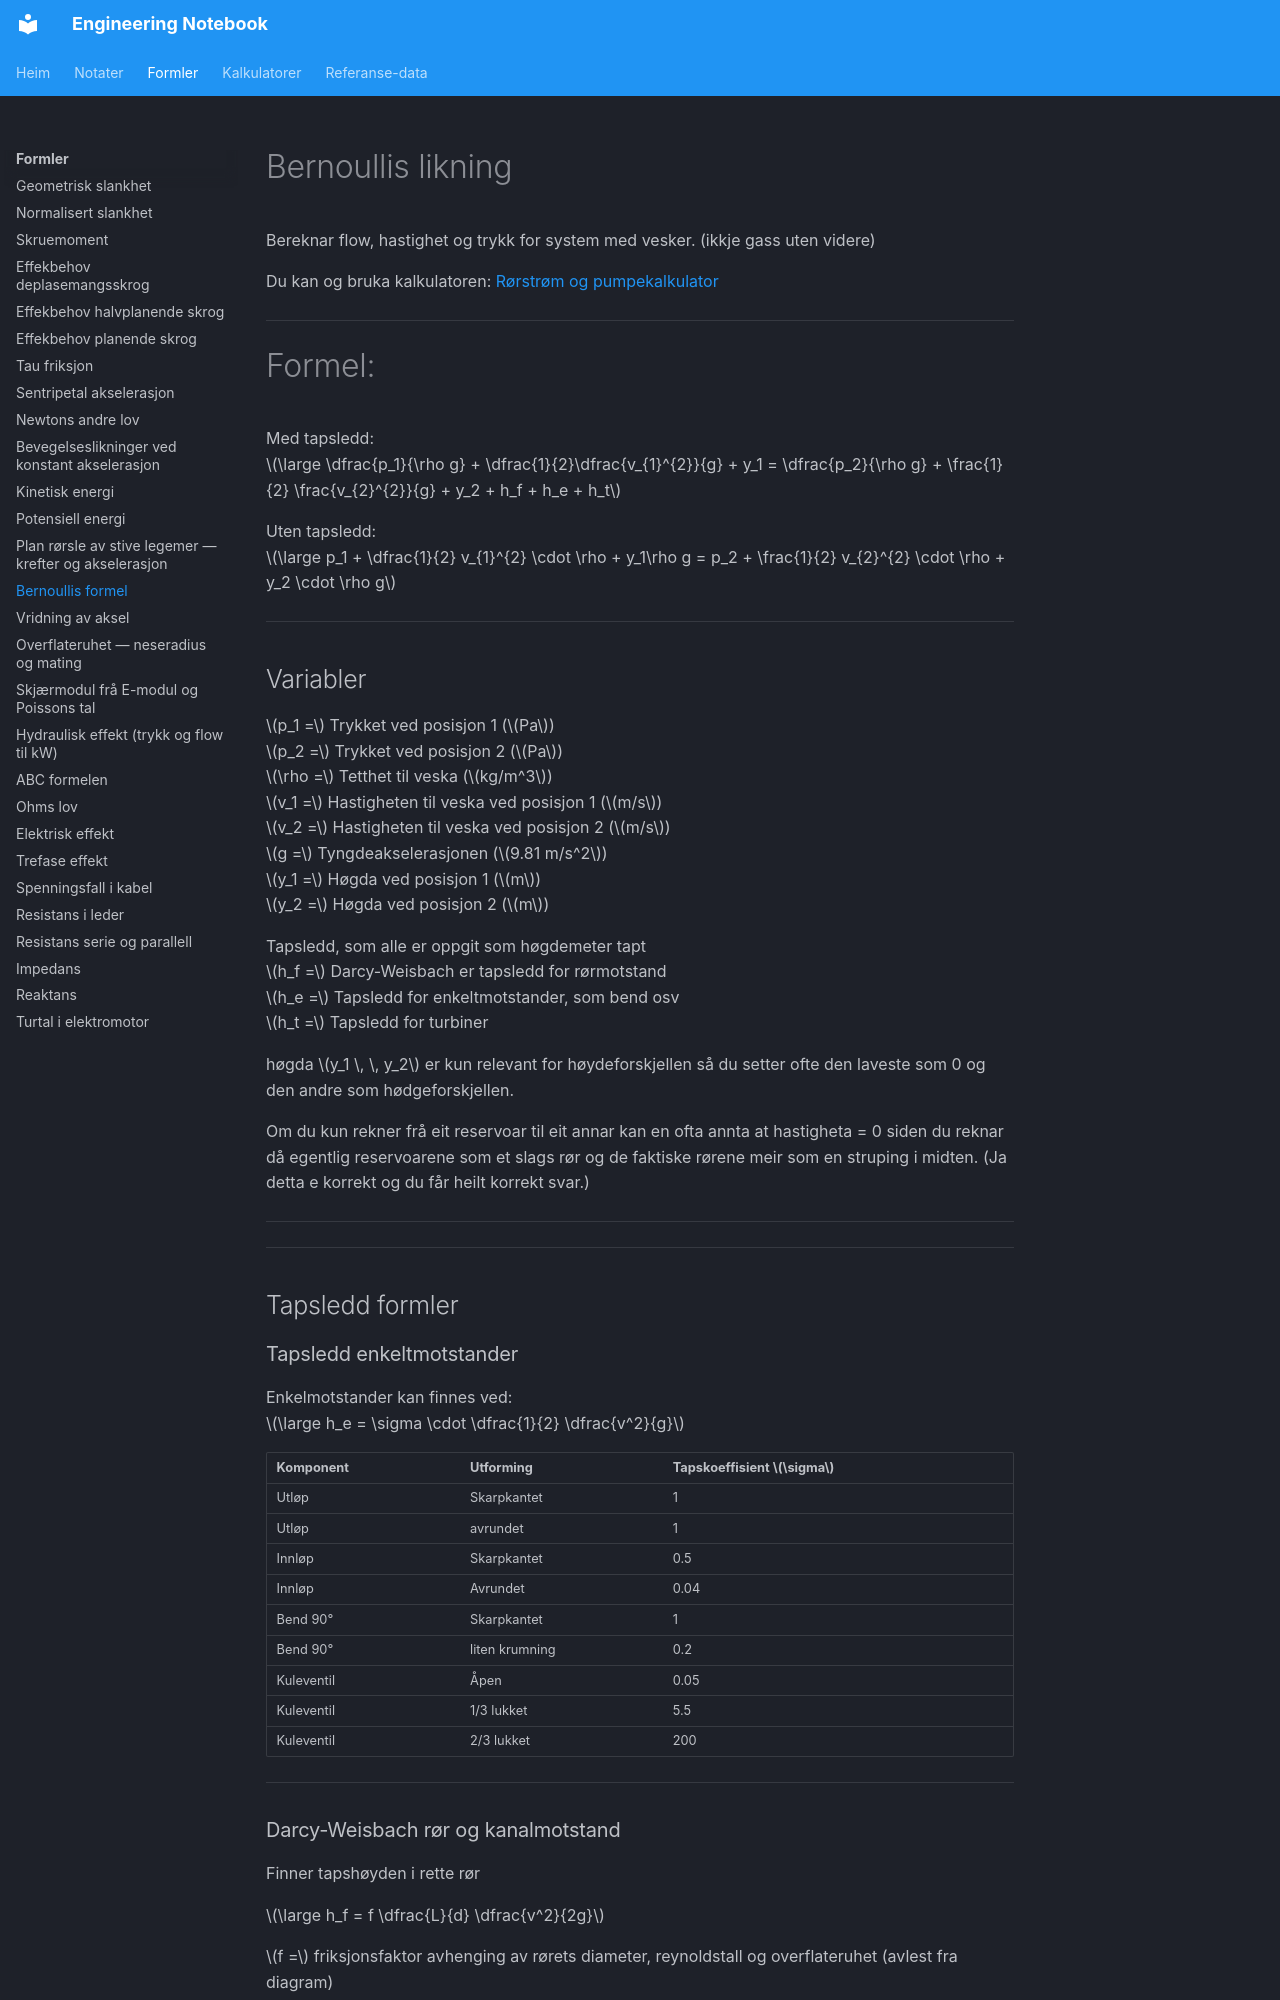

repository: kristiantorvik/Engineering-Notebook · page: formulas/bernoullis/index.html · generator: mkdocs

---
title: Bernoullis likning
summary: Berekner akselerasjonen et objekt må ha for å kurve med en spesifikk radius
tags:
  - Fysikk
  - Engineering
  - Dynamikk
  - Fluidynamikk
  - Trykk
  - Veske
type: formel
aliases:
search_words: Flow, vann, Veske
updated: 2026-03-28
---

# Bernoullis likning
Bereknar flow, hastighet og trykk for system med vesker. (ikkje gass uten videre)

Du kan og bruka kalkulatoren: [Rørstrøm og pumpekalkulator](../calculators/pipe-flow-calculator.md)

---


# Formel:

Med tapsledd:
$\large \dfrac{p_1}{\rho g} + \dfrac{1}{2}\dfrac{v_{1}^{2}}{g} + y_1 = \dfrac{p_2}{\rho g} + \frac{1}{2} \frac{v_{2}^{2}}{g} + y_2 + h_f + h_e + h_t$

Uten tapsledd:
$\large p_1 + \dfrac{1}{2} v_{1}^{2} \cdot \rho + y_1\rho g = p_2 + \frac{1}{2} v_{2}^{2} \cdot \rho + y_2 \cdot \rho g$
___

## Variabler
$p_1 =$ Trykket ved posisjon 1 ($Pa$)
$p_2 =$ Trykket ved posisjon 2 ($Pa$)
$\rho =$ Tetthet til veska ($kg/m^3$)
$v_1 =$ Hastigheten til veska ved posisjon 1 ($m/s$)
$v_2 =$ Hastigheten til veska ved posisjon 2 ($m/s$)
$g =$ Tyngdeakselerasjonen ($9.81 m/s^2$)
$y_1 =$ Høgda ved posisjon 1 ($m$)
$y_2 =$ Høgda ved posisjon 2 ($m$) 

Tapsledd, som alle er oppgit som høgdemeter tapt
$h_f =$ Darcy-Weisbach er tapsledd for rørmotstand
$h_e =$ Tapsledd for enkeltmotstander, som bend osv
$h_t =$ Tapsledd for turbiner

høgda $y_1 \, \, y_2$ er kun relevant for høydeforskjellen så du setter ofte den laveste som 0 og den andre som hødgeforskjellen.

Om du kun rekner frå eit reservoar til eit annar kan en ofta annta at hastigheta = 0 siden du reknar då egentlig reservoarene som et slags rør og de faktiske rørene meir som en struping i midten. (Ja detta e korrekt og du får heilt korrekt svar.)

___
___

## Tapsledd formler

### Tapsledd enkeltmotstander

Enkelmotstander kan finnes ved:
$\large h_e = \sigma \cdot \dfrac{1}{2} \dfrac{v^2}{g}$

| Komponent  | Utforming      | Tapskoeffisient  $\sigma$ |
| ---------- | -------------- | ------------------------- |
| Utløp      | Skarpkantet    | 1                         |
| Utløp      | avrundet       | 1                         |
| Innløp     | Skarpkantet    | 0.5                       |
| Innløp     | Avrundet       | 0.04                      |
| Bend 90°   | Skarpkantet    | 1                         |
| Bend 90°   | liten krumning | 0.2                       |
| Kuleventil | Åpen           | 0.05                      |
| Kuleventil | 1/3 lukket     | 5.5                       |
| Kuleventil | 2/3 lukket     | 200                       |

___
